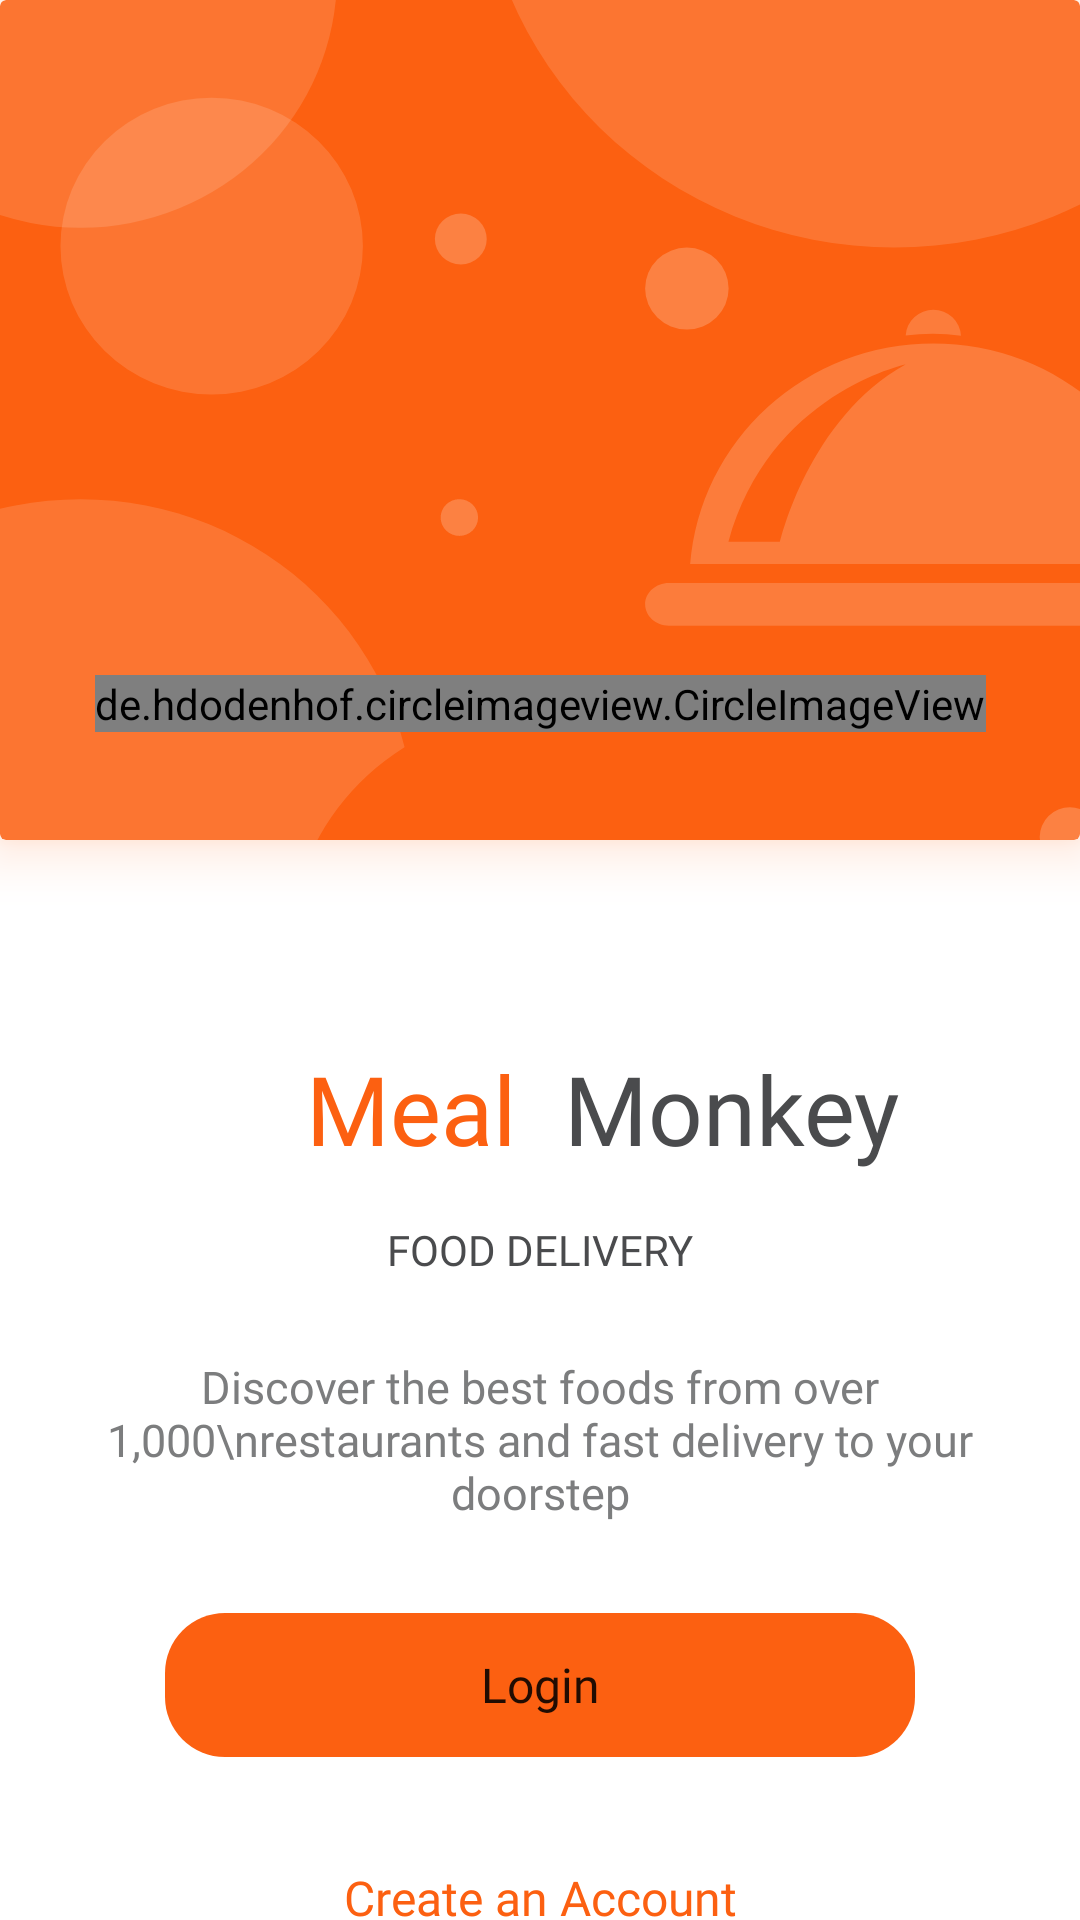

Here is an Android app screen rendered from its layout file. Give the layout XML and the strings, colors and styles it references.
<!-- AndroidManifest.xml: application theme Theme.MealMonkey -->
<!-- res/layout/fragment_selector.xml -->
<?xml version="1.0" encoding="utf-8"?>
<ScrollView xmlns:android="http://schemas.android.com/apk/res/android"
    xmlns:app="http://schemas.android.com/apk/res-auto"
    xmlns:tools="http://schemas.android.com/tools"
    android:layout_width="match_parent"
    android:layout_height="match_parent"
    android:background="@color/white"
    android:fillViewport="true"
    android:scrollbars="none"
    tools:context=".fragment.SelectorFragment">

    <androidx.constraintlayout.widget.ConstraintLayout
        android:layout_width="match_parent"
        android:layout_height="wrap_content">


        <androidx.cardview.widget.CardView
            android:id="@+id/cardView"
            android:layout_width="0dp"
            android:layout_height="280dp"
            android:background="@drawable/background_objects"
            app:cardBackgroundColor="@color/orange"
            app:cardElevation="10dp"
            android:outlineAmbientShadowColor="@color/orange"
            android:outlineSpotShadowColor="@color/orange"
            app:layout_constraintEnd_toEndOf="parent"
            app:layout_constraintStart_toStartOf="parent"
            app:layout_constraintTop_toTopOf="parent"
            tools:targetApi="p">

            <ImageView
                android:id="@+id/cardBack"
                android:layout_width="match_parent"
                android:layout_height="match_parent"
                android:scaleType="centerCrop"
                android:src="@drawable/background_objects" />
        </androidx.cardview.widget.CardView>

        <de.hdodenhof.circleimageview.CircleImageView
            android:id="@+id/profile_image"
            android:layout_width="wrap_content"
            android:layout_height="wrap_content"
            android:elevation="10dp"
            android:src="@drawable/monkey_face"
            android:outlineSpotShadowColor="@color/orange"
            android:outlineAmbientShadowColor="@color/orange"
            android:translationY="-55dp"
          app:civ_circle_background_color="@color/white"

            app:layout_constraintEnd_toEndOf="parent"
            app:layout_constraintStart_toStartOf="parent"
            app:layout_constraintTop_toBottomOf="@+id/cardView"
            tools:targetApi="p" />

        <LinearLayout
            android:id="@+id/linearLayout"
            android:layout_width="0dp"
            android:layout_height="wrap_content"
            android:layout_marginTop="60dp"
            android:orientation="horizontal"
            android:weightSum="2"
            app:layout_constraintEnd_toEndOf="parent"
            app:layout_constraintStart_toStartOf="parent"
            app:layout_constraintTop_toBottomOf="@+id/cardView">

            <TextView
                android:layout_width="0dp"
                android:layout_height="wrap_content"
                android:layout_weight="1"
                android:fontFamily="@font/cabin_bold"
                android:gravity="end"
                android:padding="8dp"
                android:text="Meal"
                android:textColor="@color/orange"
                android:textSize="32sp" />

            <TextView
                android:layout_width="0dp"
                android:layout_height="wrap_content"
                android:layout_weight="1"
                android:fontFamily="@font/cabin_bold"
                android:padding="8dp"
                android:text="Monkey"
                android:textColor="#4A4B4D"
                android:textSize="32sp" />

        </LinearLayout>

        <TextView
            android:id="@+id/textView2"
            android:layout_width="wrap_content"
            android:layout_height="wrap_content"
            android:fontFamily="@font/metropolis_regular"
            android:padding="8dp"
            android:text="FOOD DELIVERY"
            android:textColor="#4A4B4D"
            app:layout_constraintEnd_toEndOf="parent"
            app:layout_constraintStart_toStartOf="parent"
            app:layout_constraintTop_toBottomOf="@+id/linearLayout" />

        <TextView
            android:id="@+id/textView3"
            android:layout_width="wrap_content"
            android:layout_height="wrap_content"
            android:layout_marginTop="18dp"
            android:fontFamily="@font/metropolis_medium"
            android:gravity="center"
            android:paddingStart="20dp"
            android:paddingEnd="20dp"
            android:text="Discover the best foods from over 1,000\nrestaurants and fast delivery to your doorstep"
            android:textColor="#7C7D7E"
            android:textSize="15sp"
            app:layout_constraintEnd_toEndOf="parent"
            app:layout_constraintStart_toStartOf="parent"
            app:layout_constraintTop_toBottomOf="@+id/textView2" />

        <Button
            android:id="@+id/btn_login"
            android:layout_width="250dp"
            android:layout_height="wrap_content"
            android:layout_marginTop="30dp"
            android:background="@drawable/button_back"

            android:fontFamily="@font/metropolis_medium"
            android:text="Login"
            android:textAllCaps="false"
            android:textSize="16sp"
            app:backgroundTint="@color/orange"
            app:layout_constraintEnd_toEndOf="parent"
            app:layout_constraintStart_toStartOf="parent"
            app:layout_constraintTop_toBottomOf="@+id/textView3" />


        <TextView
            android:id="@+id/createBtn"
            android:layout_width="250dp"
            android:layout_height="wrap_content"
            android:layout_marginTop="20dp"
            android:layout_marginBottom="40dp"
            android:fontFamily="@font/metropolis_medium"
            android:padding="16dp"
            android:gravity="center"
            android:text="Create an Account"

            android:textColor="@color/orange"
            android:textSize="16sp"
            app:backgroundTint="@android:color/transparent"
            app:layout_constraintBottom_toBottomOf="parent"
            app:layout_constraintEnd_toEndOf="parent"
            app:layout_constraintStart_toStartOf="parent"
            app:layout_constraintTop_toBottomOf="@+id/btn_login"
            app:layout_constraintVertical_bias="0" />


    </androidx.constraintlayout.widget.ConstraintLayout>
</ScrollView>
<!-- resources referenced by this layout -->
<resources>
  <color name="orange">#FC6011</color>
  <color name="white">#FFFFFFFF</color>
  <!-- drawable background_objects: vector/xml drawable (drawable, 2640 chars, omitted) -->
  <!-- drawable button_back (drawable) -->
  <?xml version="1.0" encoding="utf-8"?>
  <shape xmlns:android="http://schemas.android.com/apk/res/android" android:shape="rectangle">
  <corners android:radius="20dp"
      />
  </shape>
  <!-- drawable monkey_face: vector/xml drawable (drawable, 5567 chars, omitted) -->
  <style name="Theme.MealMonkey" parent="Theme.MaterialComponents.Light.NoActionBar">
          
          <item name="colorPrimary">@color/orange</item>
          <item name="colorPrimaryVariant">@color/primaryVarient</item>
          <item name="colorOnPrimary">@color/white</item>
          
          <item name="colorSecondary">@color/teal_200</item>
          <item name="colorSecondaryVariant">@color/teal_700</item>
          <item name="colorOnSecondary">@color/black</item>
          
          <item name="android:statusBarColor" tools:targetApi="l">@color/orange</item>
          
      </style>
  <color name="primaryVarient">#c12c00</color>
  <color name="teal_200">#FF03DAC5</color>
  <color name="teal_700">#FF018786</color>
  <color name="black">#FF000000</color>
</resources>
